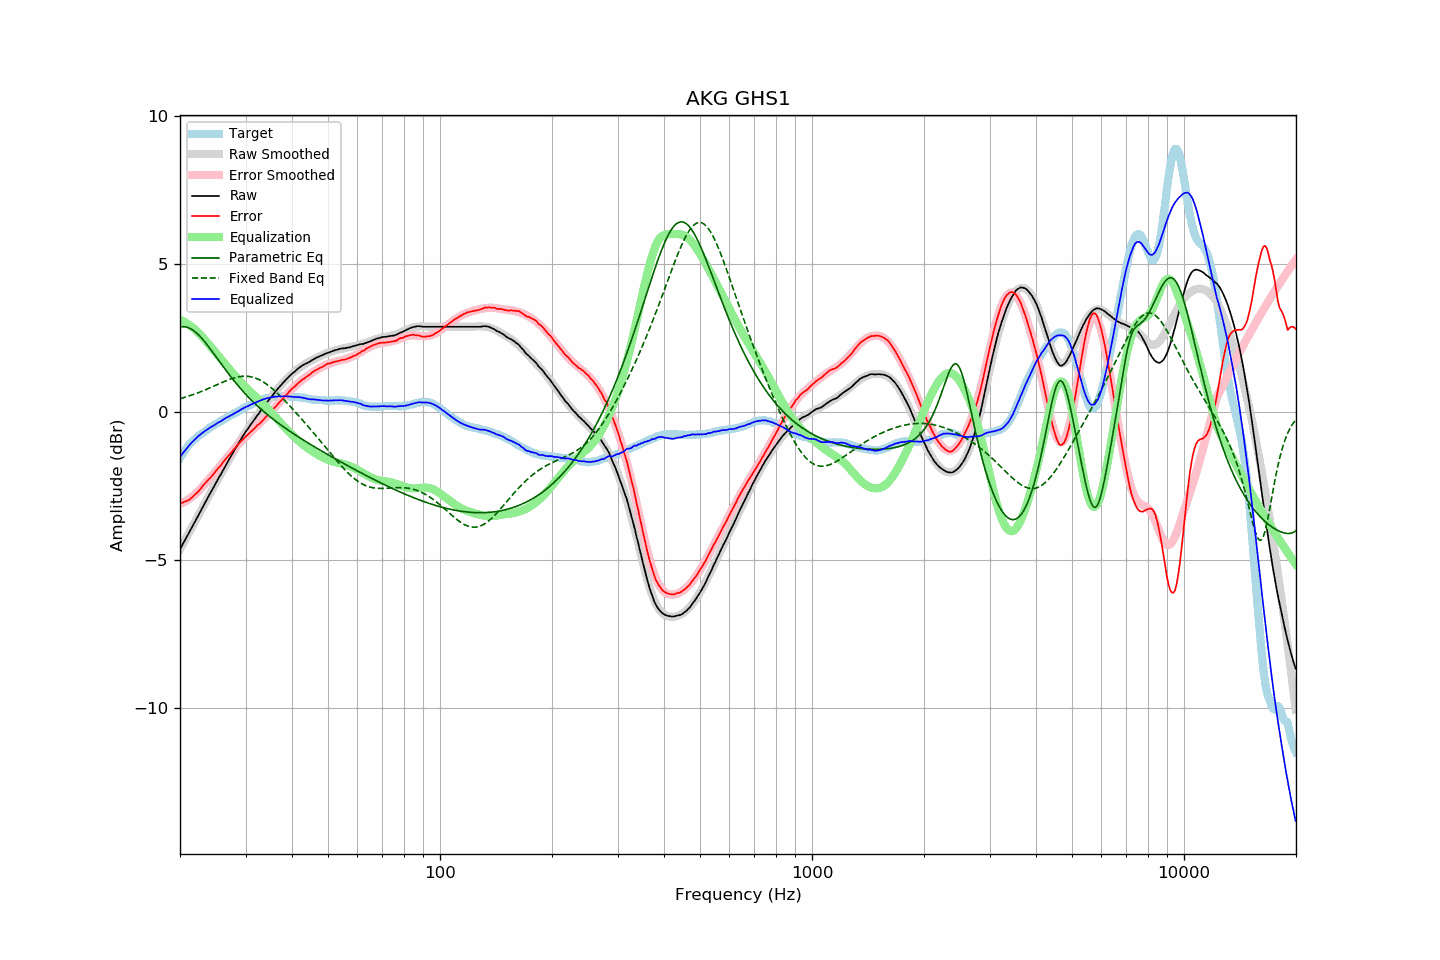

Source data for this figure (header and first rows):
frequency, raw, error, smoothed, error_smoothed, equalization, parametric_eq, fixed_band_eq, equalized_raw, equalized_smoothed, target
20.00, -4.64, -3.08, -4.64, -3.11, 3.11, 2.87, 0.45, -1.53, -1.53, -1.56
20.20, -4.54, -3.07, -4.54, -3.08, 3.08, 2.88, 0.46, -1.45, -1.45, -1.47
20.40, -4.44, -3.05, -4.44, -3.06, 3.06, 2.88, 0.48, -1.38, -1.38, -1.39
20.61, -4.34, -3.02, -4.34, -3.03, 3.03, 2.87, 0.49, -1.31, -1.31, -1.32
20.81, -4.24, -3.01, -4.24, -3.00, 3.00, 2.86, 0.51, -1.24, -1.24, -1.23
21.02, -4.14, -2.99, -4.14, -2.96, 2.96, 2.85, 0.53, -1.17, -1.17, -1.15
21.23, -4.04, -2.95, -4.03, -2.92, 2.92, 2.82, 0.54, -1.11, -1.11, -1.09
21.44, -3.93, -2.91, -3.93, -2.88, 2.88, 2.80, 0.56, -1.05, -1.05, -1.03
21.66, -3.84, -2.86, -3.83, -2.84, 2.84, 2.76, 0.58, -0.99, -0.99, -0.98
21.87, -3.73, -2.81, -3.73, -2.80, 2.80, 2.72, 0.60, -0.94, -0.94, -0.93
22.09, -3.64, -2.76, -3.63, -2.75, 2.75, 2.68, 0.62, -0.88, -0.88, -0.88
22.31, -3.53, -2.71, -3.53, -2.70, 2.70, 2.63, 0.64, -0.83, -0.83, -0.83
22.54, -3.44, -2.65, -3.43, -2.64, 2.64, 2.58, 0.66, -0.79, -0.79, -0.79
22.76, -3.34, -2.59, -3.33, -2.59, 2.59, 2.52, 0.68, -0.75, -0.75, -0.75
22.99, -3.23, -2.51, -3.23, -2.52, 2.52, 2.46, 0.70, -0.70, -0.71, -0.72
23.22, -3.13, -2.45, -3.13, -2.46, 2.46, 2.39, 0.73, -0.67, -0.67, -0.68
23.45, -3.03, -2.39, -3.03, -2.40, 2.40, 2.33, 0.75, -0.63, -0.63, -0.64
23.69, -2.93, -2.33, -2.93, -2.34, 2.34, 2.26, 0.77, -0.59, -0.59, -0.60
23.92, -2.82, -2.27, -2.83, -2.27, 2.27, 2.19, 0.80, -0.55, -0.56, -0.56
24.16, -2.73, -2.21, -2.73, -2.21, 2.21, 2.11, 0.82, -0.52, -0.52, -0.51
24.40, -2.63, -2.15, -2.63, -2.14, 2.14, 2.04, 0.84, -0.49, -0.49, -0.48
24.65, -2.54, -2.09, -2.53, -2.08, 2.08, 1.97, 0.87, -0.46, -0.45, -0.45
24.89, -2.43, -2.01, -2.43, -2.01, 2.01, 1.89, 0.89, -0.42, -0.42, -0.42
25.14, -2.33, -1.95, -2.34, -1.95, 1.95, 1.82, 0.92, -0.39, -0.39, -0.38
25.39, -2.23, -1.88, -2.24, -1.89, 1.89, 1.74, 0.94, -0.35, -0.35, -0.35
25.65, -2.15, -1.83, -2.14, -1.82, 1.82, 1.67, 0.97, -0.33, -0.32, -0.31
25.91, -2.05, -1.75, -2.04, -1.76, 1.76, 1.59, 0.99, -0.29, -0.29, -0.29
26.16, -1.94, -1.68, -1.95, -1.69, 1.69, 1.52, 1.01, -0.26, -0.26, -0.26
26.43, -1.85, -1.62, -1.85, -1.62, 1.62, 1.44, 1.04, -0.23, -0.23, -0.23
26.69, -1.75, -1.55, -1.75, -1.56, 1.56, 1.37, 1.06, -0.19, -0.20, -0.20
26.96, -1.66, -1.49, -1.66, -1.49, 1.49, 1.30, 1.08, -0.17, -0.17, -0.17
27.23, -1.56, -1.43, -1.56, -1.42, 1.42, 1.23, 1.10, -0.13, -0.13, -0.13
27.50, -1.47, -1.37, -1.46, -1.36, 1.36, 1.16, 1.12, -0.11, -0.10, -0.10
27.77, -1.37, -1.30, -1.37, -1.30, 1.30, 1.09, 1.14, -0.08, -0.07, -0.08
28.05, -1.28, -1.24, -1.28, -1.23, 1.23, 1.02, 1.15, -0.04, -0.04, -0.04
28.33, -1.19, -1.17, -1.19, -1.17, 1.17, 0.96, 1.17, -0.01, -0.01, -0.02
28.62, -1.10, -1.11, -1.09, -1.11, 1.11, 0.89, 1.18, 0.01, 0.02, 0.01
28.90, -1.01, -1.05, -1.01, -1.05, 1.05, 0.83, 1.19, 0.05, 0.05, 0.05
29.19, -0.92, -0.98, -0.92, -1.00, 1.00, 0.77, 1.20, 0.08, 0.08, 0.07
29.48, -0.83, -0.94, -0.83, -0.94, 0.94, 0.71, 1.20, 0.11, 0.10, 0.12
29.78, -0.75, -0.88, -0.75, -0.88, 0.88, 0.65, 1.20, 0.14, 0.13, 0.13
30.08, -0.66, -0.82, -0.67, -0.83, 0.83, 0.59, 1.20, 0.17, 0.16, 0.16
30.38, -0.59, -0.78, -0.59, -0.78, 0.78, 0.53, 1.20, 0.19, 0.19, 0.19
30.68, -0.51, -0.73, -0.51, -0.72, 0.72, 0.47, 1.20, 0.22, 0.22, 0.22
30.99, -0.43, -0.67, -0.43, -0.67, 0.67, 0.42, 1.19, 0.25, 0.24, 0.24
31.30, -0.36, -0.63, -0.35, -0.62, 0.62, 0.36, 1.17, 0.27, 0.27, 0.27
31.61, -0.28, -0.57, -0.27, -0.57, 0.57, 0.31, 1.16, 0.29, 0.30, 0.30
31.93, -0.21, -0.52, -0.20, -0.52, 0.52, 0.26, 1.14, 0.31, 0.32, 0.32
32.24, -0.13, -0.46, -0.12, -0.47, 0.47, 0.21, 1.12, 0.34, 0.34, 0.34
32.57, -0.06, -0.42, -0.05, -0.42, 0.42, 0.16, 1.09, 0.36, 0.37, 0.36
32.89, 0.02, -0.37, 0.02, -0.36, 0.36, 0.11, 1.07, 0.39, 0.39, 0.39
33.22, 0.09, -0.32, 0.10, -0.31, 0.31, 0.06, 1.04, 0.40, 0.41, 0.41
33.55, 0.17, -0.26, 0.17, -0.26, 0.26, 0.02, 1.00, 0.43, 0.43, 0.43
33.89, 0.24, -0.19, 0.24, -0.20, 0.20, -0.03, 0.97, 0.44, 0.44, 0.44
34.23, 0.32, -0.14, 0.32, -0.14, 0.14, -0.08, 0.93, 0.47, 0.46, 0.47
34.57, 0.38, -0.09, 0.39, -0.09, 0.09, -0.12, 0.89, 0.47, 0.47, 0.47
34.92, 0.45, -0.03, 0.46, -0.03, 0.03, -0.16, 0.85, 0.48, 0.48, 0.48
35.27, 0.52, 0.02, 0.53, 0.03, -0.03, -0.21, 0.80, 0.49, 0.49, 0.50
35.62, 0.59, 0.09, 0.59, 0.09, -0.09, -0.25, 0.76, 0.50, 0.50, 0.50
35.97, 0.66, 0.16, 0.66, 0.15, -0.15, -0.29, 0.71, 0.52, 0.51, 0.51
... 635 more rows
